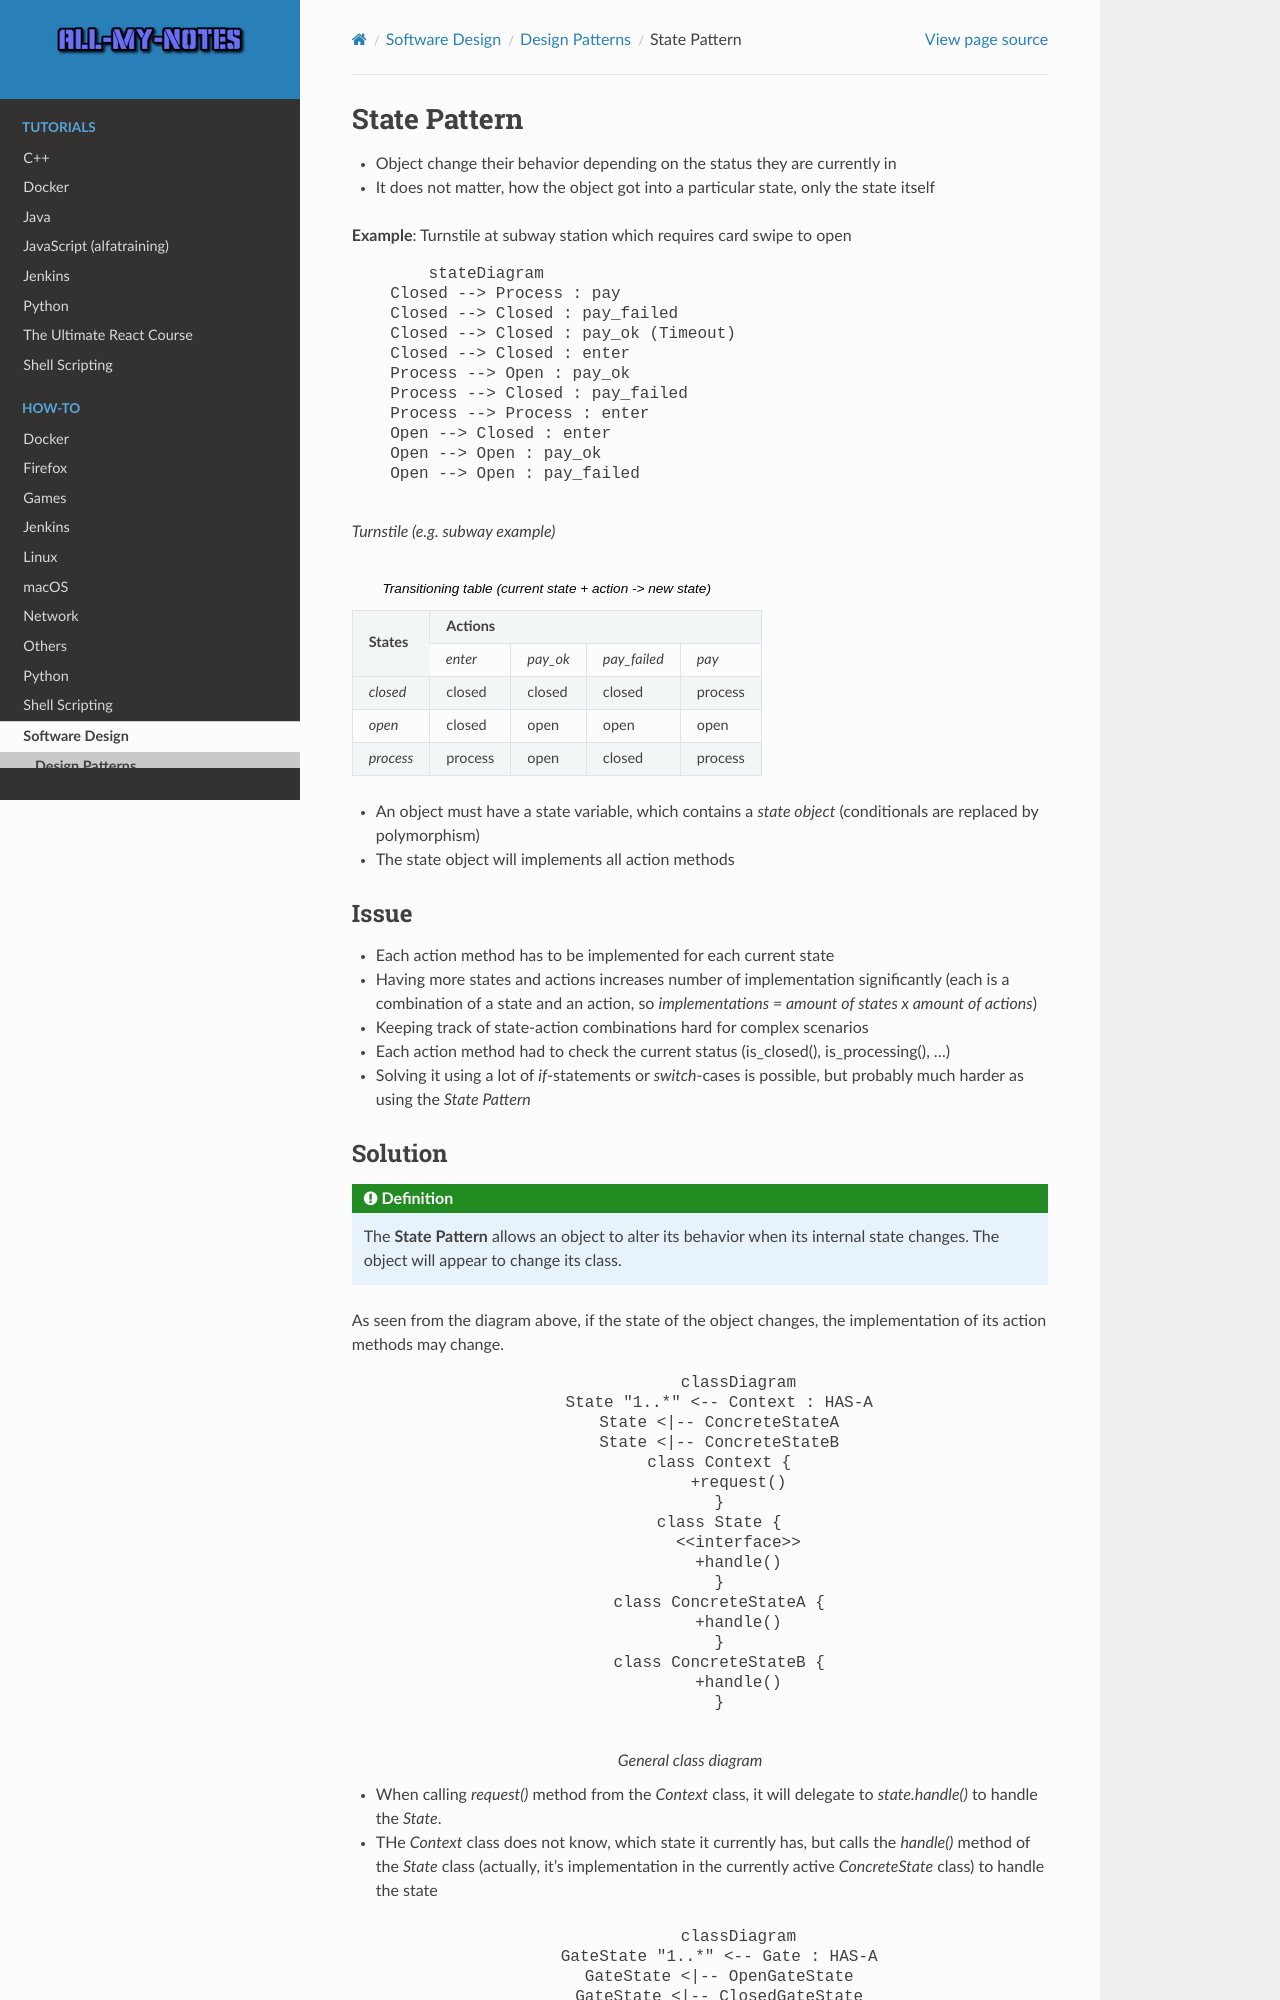

repository: arnewohletz/AllMyNotes · page: howto/software_design/design_patterns/state_pattern.html · generator: sphinx

State Pattern
-------------
* Object change their behavior depending on the status they are currently in
* It does not matter, how the object got into a particular state, only the state itself

**Example**: Turnstile at subway station which requires card swipe to open

.. mermaid::
    :caption: Turnstile (e.g. subway example)

    stateDiagram
        Closed --> Process : pay
        Closed --> Closed : pay_failed
        Closed --> Closed : pay_ok (Timeout)
        Closed --> Closed : enter
        Process --> Open : pay_ok
        Process --> Closed : pay_failed
        Process --> Process : enter
        Open --> Closed : enter
        Open --> Open : pay_ok
        Open --> Open : pay_failed

.. _transitioning_table:

.. table:: Transitioning table (current state + action -> new state)

    +------------+-----------------------------------+---------+
    | **States** | **Actions**                                 |
    |            +---------+----------+--------------+---------+
    |            | *enter* | *pay_ok* | *pay_failed* | *pay*   |
    +------------+---------+----------+--------------+---------+
    | *closed*   | closed  | closed   | closed       | process |
    +------------+---------+----------+--------------+---------+
    | *open*     | closed  | open     | open         | open    |
    +------------+---------+----------+--------------+---------+
    | *process*  | process | open     | closed       | process |
    +------------+---------+----------+--------------+---------+

* An object must have a state variable, which contains a *state object* (conditionals are
  replaced by polymorphism)
* The state object will implements all action methods
